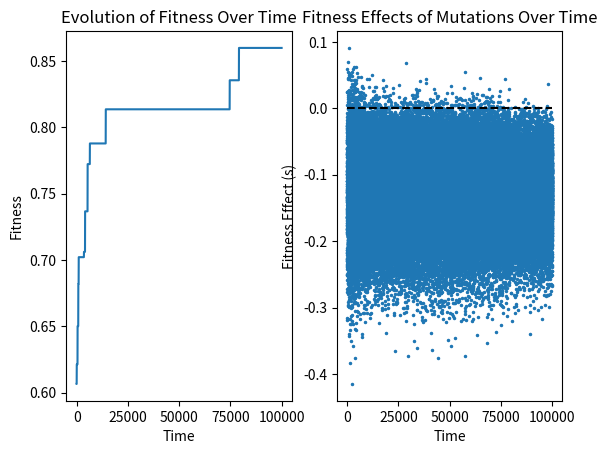
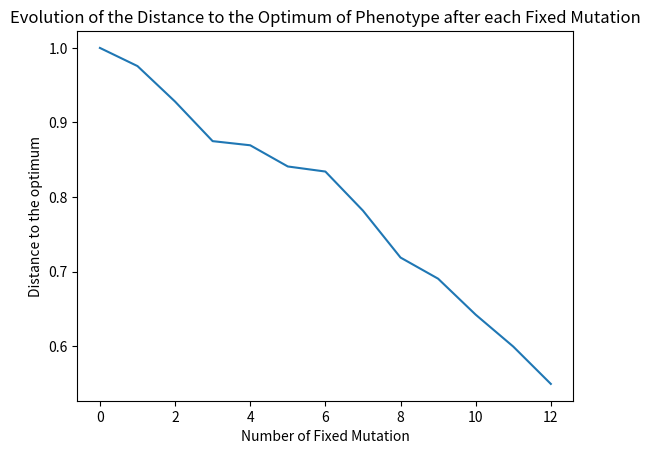
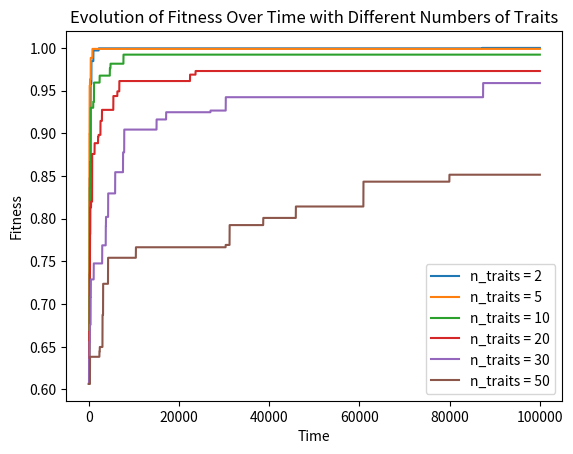

Write Python code to recreate these figures, in order.
import numpy as np
import matplotlib.pyplot as plt

class FisherGeometricModel() :
    def __init__(self, n, initial_position, size) :
        self.dimension = n
        self.optimum = np.zeros(n)
        self.position = initial_position
        self.N = size

    def mutation(self, sigma_mut):
        m = np.random.normal(0, sigma_mut, self.dimension) # Tenaillon 2014 / Blanchart 2014
        new_position = self.position + m
        return new_position

    def fitness_function(self, alpha, Q, position):
        d = np.linalg.norm(position)
        # print(d)
        w = np.exp(-alpha * d**Q)
        return w
    
    def fitness_effect(self, initial_fitness, new_fitness):
        return np.log(new_fitness/initial_fitness)
        # return new_fitness/initial_fitness - 1 # Martin 2006 (for s small)
        # if > 0, the mutation as improve the fitness, it is beneficial
    
    def fixation_probability(self, s) :
        # p = 2*s # Haldane 1927 (only viable for very little s)
        if s <= 0 :
            p = 0
        else :
            p = 1 - np.exp(-2*s) / (1 - np.exp(-2*self.N*s)) # Barrett 2006
        return p

    def evolve(self, time_step, sigma_mut, alpha, Q) :
        memory = [self.position]
        fitness = []
        effects = []

        for i in range(time_step):
            initial_fitness = self.fitness_function(alpha, Q, self.position)
            # print(initial_fitness)
            new_position = self.mutation(sigma_mut)
            # print(new_position)
            new_fitness  = self.fitness_function(alpha, Q, new_position)
            # print(new_fitness)
            s = self.fitness_effect(initial_fitness, new_fitness)
            
            pf = self.fixation_probability(s)
            # print(pf)

            if np.random.rand() < pf :
                self.position = new_position
                memory.append(new_position)
                fitness.append(new_fitness)

            else :
                fitness.append(initial_fitness)

            effects.append(s)
                
        return memory, fitness, effects

    def ploting_results(self, fitness, effects, time):
        plt.figure()

        plt.subplot(1, 2, 1)
        plt.plot(fitness)
        plt.xlabel('Time')
        plt.ylabel('Fitness')
        plt.title('Evolution of Fitness Over Time')

        plt.subplot(1, 2, 2)
        plt.plot(effects, '.', markersize=3)
        plt.hlines(0, 0, time, "k", "--")
        plt.xlabel('Time')
        plt.ylabel('Fitness Effect (s)')
        plt.title('Fitness Effects of Mutations Over Time')

        plt.show()

    def ploting_path(self, memory):
        path = []
        for pos in memory :
            path.append(np.linalg.norm(pos))

        plt.figure()
        plt.plot(path)
        plt.xlabel('Number of Fixed Mutation')
        plt.ylabel('Distance to the optimum')
        plt.title('Evolution of the Distance to the Optimum of Phenotype after each Fixed Mutation')

        plt.show()

# Parameters
n_traits = 50  # Number of traits in the phenotype space n
initial_position = np.ones(n_traits)*1/np.sqrt(n_traits) 
n_generations = 10**5  # Number of generations to simulate (pas vraiment, voir commentaire sur Nu)
r = 0.5 
sigma_mut = r/np.sqrt(n_traits) # Standard deviation of the mutation effect size # Tenaillon 2014
# here sigma is the same on every dimension
population_size = 10**7  # Effective population size N
alpha = 1/2
Q = 2
mutation_rate = 10**(-9) # rate of mutation mu
# La simulation actuelle à donc une echelle de temps en (Nu)**(-1) soit une mutation toute les 100 générations

# Simulation
fgm = FisherGeometricModel(n_traits, initial_position, population_size)
memory, fitness, effects = fgm.evolve(n_generations, sigma_mut, alpha, Q)
fgm.ploting_results(fitness, effects, n_generations)
fgm.ploting_path(memory)

# ajouter probabilité de fixation d'une mutation neutre : 1/2N ? (Kimura)
# proba de fixation d'une mutation quasi neutre (s<1/2N) (Ohta)

"""
plt.figure()
time = [t for t in range(n_generations)]
c = 1
for n in [1, 5, 10, 20, 50, 100]:
    initial_position = np.ones(n)*1/np.sqrt(n) 
    fgm = FisherGeometricModel(n, initial_position, population_size)
    memory, fitness, effects = fgm.evolve(n_generations, sigma_mut, alpha, Q)
    df = []
    for i in range(1, n_generations):
        # print(i)
        tmp = (fitness[i]-fitness[i-1])/(time[i]-time[i-1])
        df.append(tmp)
    
    plt.subplot(2,3,c)
    plt.plot(time[1:], df, ".")
    plt.xlabel('Time')
    plt.ylabel('dw/dt')
    plt.title(f'Rate of adaptation for complexity n = {n}')
    # pas fameux car le fitness évolue de façon discrète, pas continu...
    # Le cout de la complexité est quand même clairement visible (regarder directement l'évolution du fitness)
    c += 1
plt.show()
"""

list_n = [2, 5, 10, 20, 30, 50]
results = {}
for n in list_n:
    initial_position = np.ones(n)*1/np.sqrt(n) 
    fgm = FisherGeometricModel(n, initial_position, population_size)
    memory, fitness, effects = fgm.evolve(n_generations, sigma_mut, alpha, Q)  
    results[n] = fitness

plt.figure()
for n, fitness in results.items():
    plt.plot(fitness, label=f'n_traits = {n}')

plt.xlabel('Time')
plt.ylabel('Fitness')
plt.title('Evolution of Fitness Over Time with Different Numbers of Traits')
plt.legend()
plt.show()
# mieux, voir version 3 pour étude avec mutations neutres et quasi neutres prisent en compte